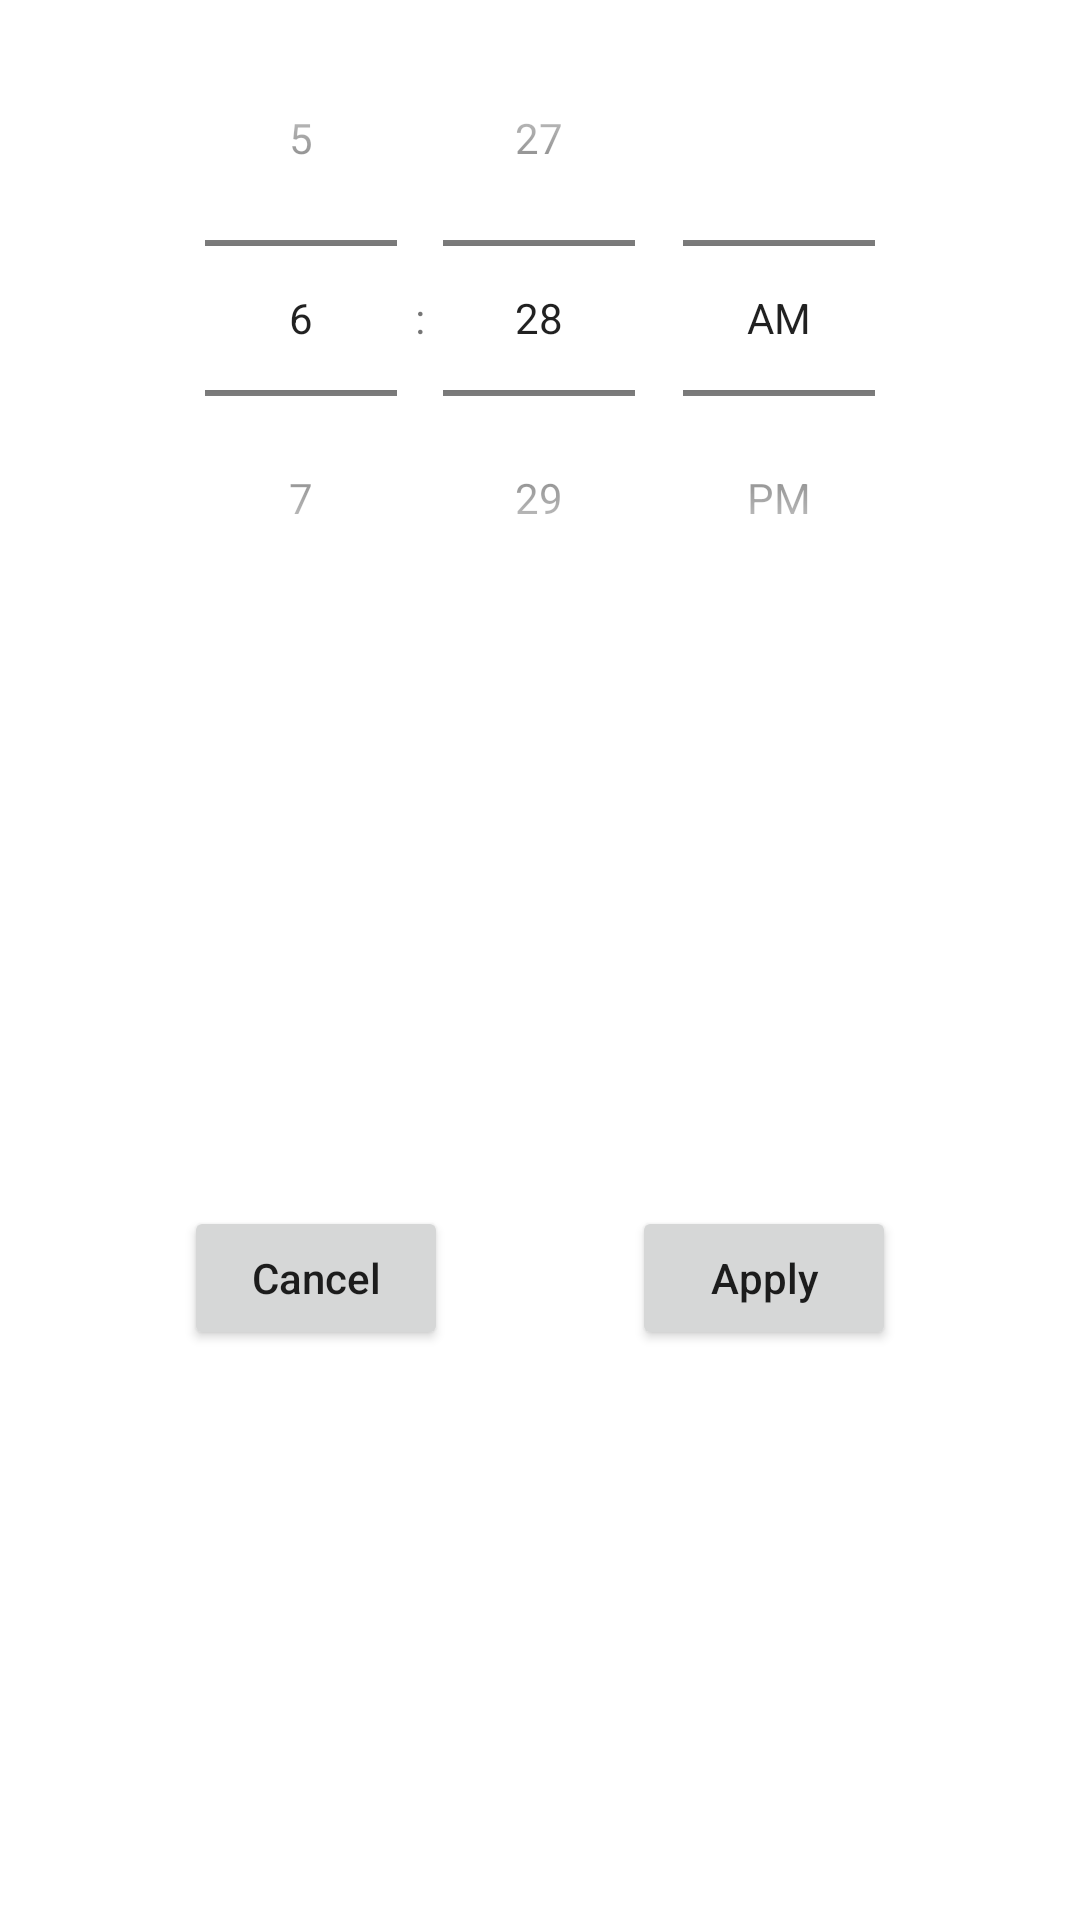

Android layout source for this screen:
<!-- AndroidManifest.xml: application theme Theme.TimePickerTemp -->
<!-- res/layout/time_picker_bottom_sheet_dialog.xml -->
<?xml version="1.0" encoding="utf-8"?>
<androidx.constraintlayout.widget.ConstraintLayout xmlns:android="http://schemas.android.com/apk/res/android"
    android:layout_width="match_parent"
    android:layout_height="wrap_content"
    xmlns:app="http://schemas.android.com/apk/res-auto"
    android:background="@drawable/bottom_sheet_dialog_background">

    <TimePicker
        android:id="@+id/time_picker"
        android:layout_width="wrap_content"
        android:layout_height="wrap_content"
        app:layout_constraintTop_toTopOf="parent"
        app:layout_constraintStart_toStartOf="parent"
        app:layout_constraintEnd_toEndOf="parent"
        android:timePickerMode="spinner"/>

    <Button
        android:id="@+id/cancel_btn"
        android:layout_width="wrap_content"
        android:layout_height="wrap_content"
        app:layout_constraintTop_toBottomOf="@+id/time_picker"
        app:layout_constraintBottom_toBottomOf="parent"
        app:layout_constraintStart_toStartOf="parent"
        app:layout_constraintEnd_toStartOf="@+id/apply_btn"
        android:textAllCaps="false"
        android:text="Cancel"/>

    <Button
        android:id="@+id/apply_btn"
        android:layout_width="wrap_content"
        android:layout_height="wrap_content"
        app:layout_constraintTop_toBottomOf="@+id/time_picker"
        app:layout_constraintBottom_toBottomOf="parent"
        app:layout_constraintStart_toEndOf="@+id/cancel_btn"
        app:layout_constraintEnd_toEndOf="parent"
        android:textAllCaps="false"
        android:text="Apply"/>

</androidx.constraintlayout.widget.ConstraintLayout>
<!-- resources referenced by this layout -->
<resources>
  <style name="Theme.TimePickerTemp" parent="Theme.MaterialComponents.DayNight.DarkActionBar">
          
          <item name="colorPrimary">@color/purple_500</item>
          <item name="colorPrimaryVariant">@color/purple_700</item>
          <item name="colorOnPrimary">@color/white</item>
          
          <item name="colorSecondary">@color/teal_200</item>
          <item name="colorSecondaryVariant">@color/teal_700</item>
          <item name="colorOnSecondary">@color/black</item>
          
          <item name="android:statusBarColor" tools:targetApi="l">?attr/colorPrimaryVariant</item>
          
      </style>
  <!-- not gathered from this repository: default colours our renderer supplied (Android Studio template values) -->
  <color name="purple_500">#FF6200EE</color>
  <color name="purple_700">#FF3700B3</color>
  <color name="teal_200">#FF03DAC5</color>
  <color name="teal_700">#FF018786</color>
  <color name="black">#FF000000</color>
  <color name="white">#FFFFFFFF</color>
</resources>
